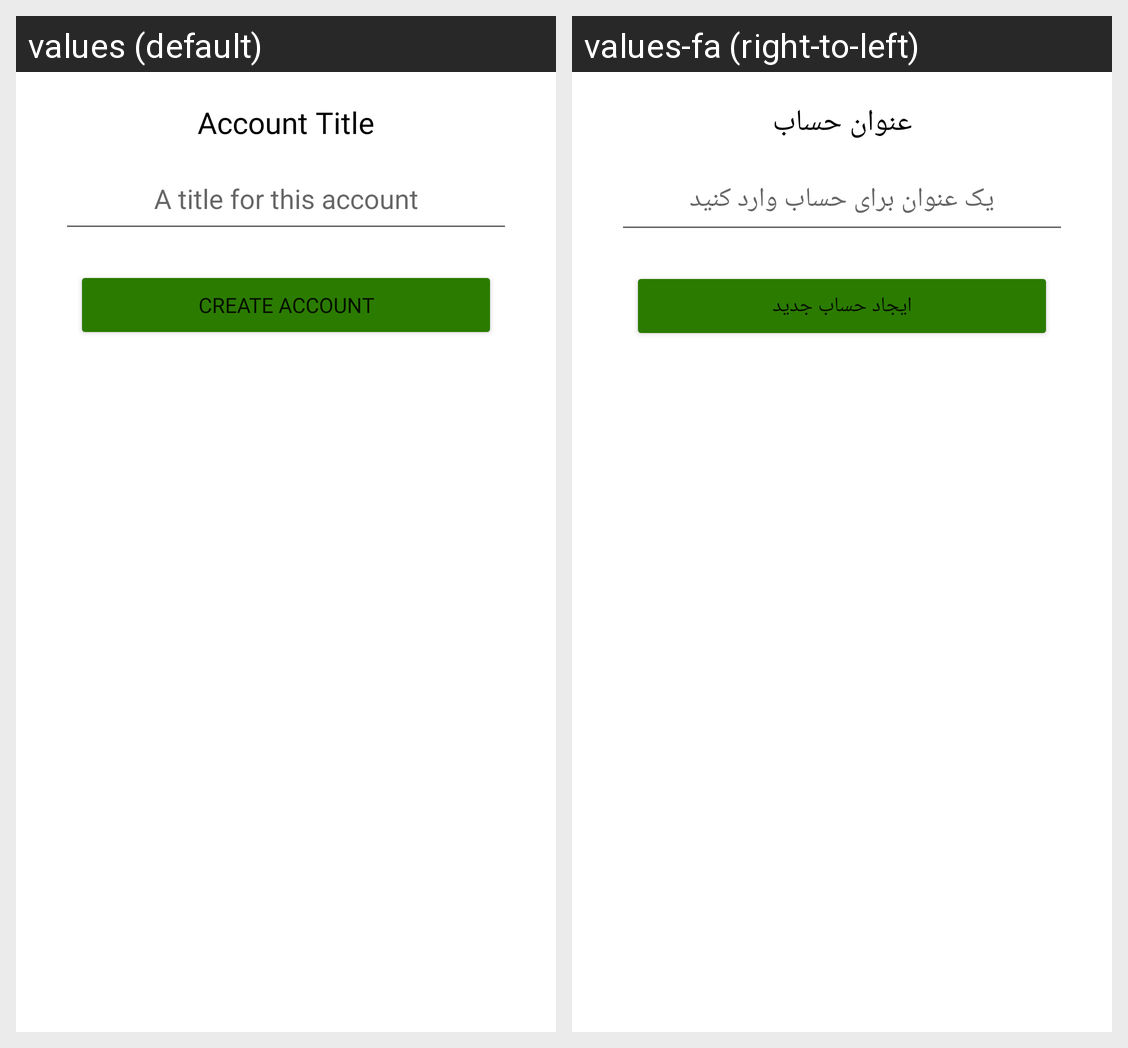

For this localized Android screen grid, give each drawn string resource with its value in every locale shown.
Android screen res/layout/dialog_add_account.xml rendered under 2 locales, left to right: values (default), values-fa (right-to-left). Device: Nexus 5 (rendered at 1080×1920; each locale shown at half size, 540×960, under a caption strip naming it); theme Theme.Dong.
Strings drawn on this screen, with the default value and each locale's value (text and hints the layout hard-codes, and strings that could not be matched under every locale, appear in the picture but are not listed):

account_title
  values: Account Title
  values-fa: عنوان حساب

a_title_for_this_account
  values: A title for this account
  values-fa: یک عنوان برای حساب وارد کنید

create_account
  values: Create Account
  values-fa: ایجاد حساب جدید
